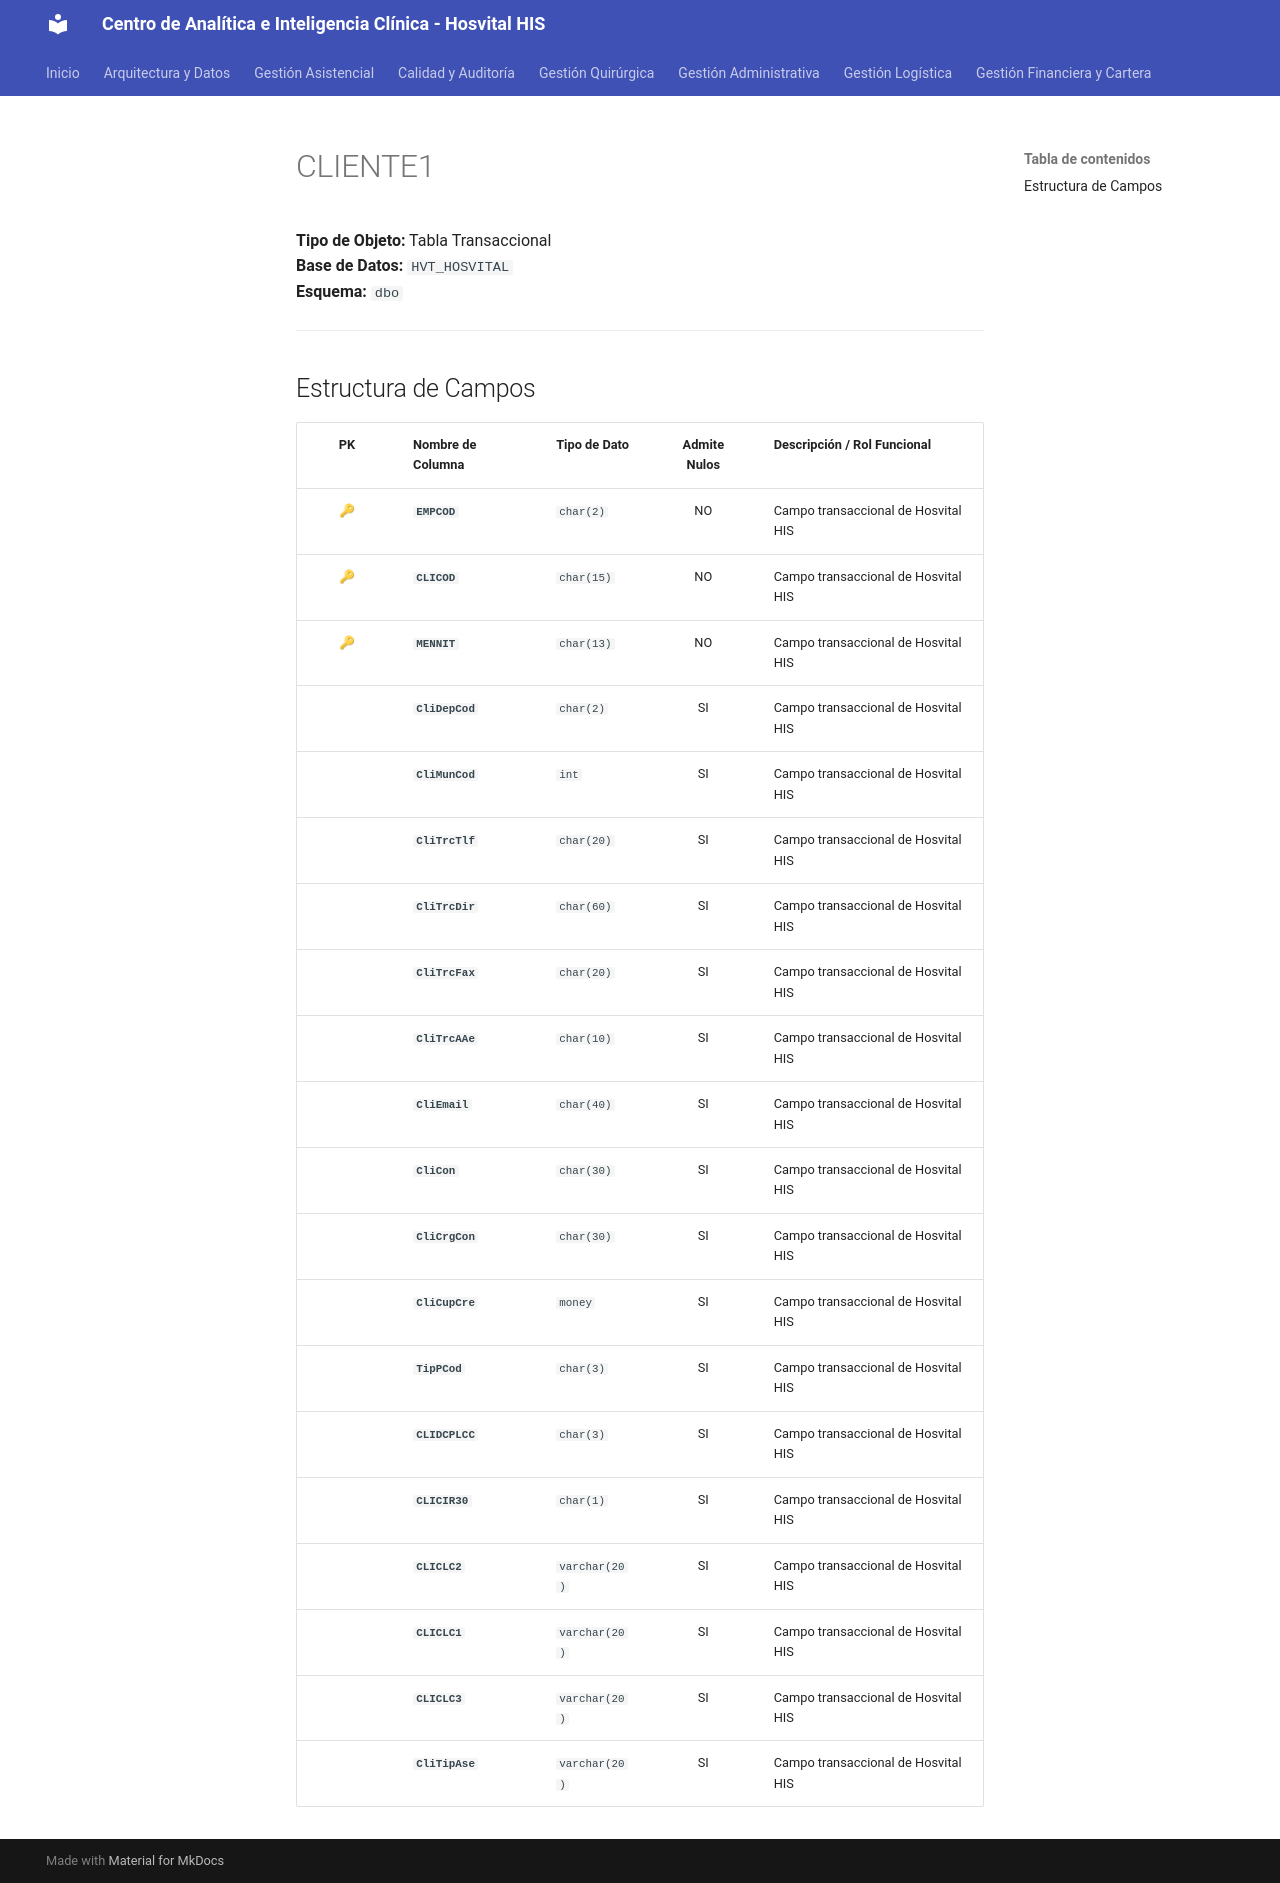

repository: SoporteSaludtech/superset-docs · page: diccionario-general/CLIENTE1/index.html · generator: mkdocs

# CLIENTE1

**Tipo de Objeto:** Tabla Transaccional  
**Base de Datos:** `HVT_HOSVITAL`  
**Esquema:** `dbo`

---

## Estructura de Campos

| PK | Nombre de Columna | Tipo de Dato | Admite Nulos | Descripción / Rol Funcional |
| :-: | :--- | :--- | :-: | :--- |
| 🔑 | **`EMPCOD`** | `char(2)` | NO | Campo transaccional de Hosvital HIS |
| 🔑 | **`CLICOD`** | `char(15)` | NO | Campo transaccional de Hosvital HIS |
| 🔑 | **`MENNIT`** | `char(13)` | NO | Campo transaccional de Hosvital HIS |
|  | **`CliDepCod`** | `char(2)` | SI | Campo transaccional de Hosvital HIS |
|  | **`CliMunCod`** | `int` | SI | Campo transaccional de Hosvital HIS |
|  | **`CliTrcTlf`** | `char(20)` | SI | Campo transaccional de Hosvital HIS |
|  | **`CliTrcDir`** | `char(60)` | SI | Campo transaccional de Hosvital HIS |
|  | **`CliTrcFax`** | `char(20)` | SI | Campo transaccional de Hosvital HIS |
|  | **`CliTrcAAe`** | `char(10)` | SI | Campo transaccional de Hosvital HIS |
|  | **`CliEmail`** | `char(40)` | SI | Campo transaccional de Hosvital HIS |
|  | **`CliCon`** | `char(30)` | SI | Campo transaccional de Hosvital HIS |
|  | **`CliCrgCon`** | `char(30)` | SI | Campo transaccional de Hosvital HIS |
|  | **`CliCupCre`** | `money` | SI | Campo transaccional de Hosvital HIS |
|  | **`TipPCod`** | `char(3)` | SI | Campo transaccional de Hosvital HIS |
|  | **`CLIDCPLCC`** | `char(3)` | SI | Campo transaccional de Hosvital HIS |
|  | **`CLICIR30`** | `char(1)` | SI | Campo transaccional de Hosvital HIS |
|  | **`CLICLC2`** | `varchar(20)` | SI | Campo transaccional de Hosvital HIS |
|  | **`CLICLC1`** | `varchar(20)` | SI | Campo transaccional de Hosvital HIS |
|  | **`CLICLC3`** | `varchar(20)` | SI | Campo transaccional de Hosvital HIS |
|  | **`CliTipAse`** | `varchar(20)` | SI | Campo transaccional de Hosvital HIS |
